Photos from the image-classification dataset "car_parts_dataset" in the GitHub repository caip-csa-grcymt-team/car-part-defect-ML-classifier. Its 3 classes are: major defect, minor defect, no defect.

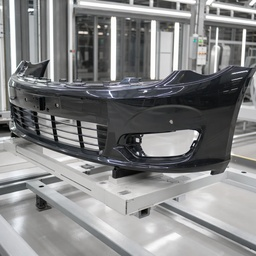
Label: minor defect

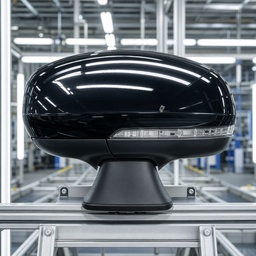
Label: minor defect

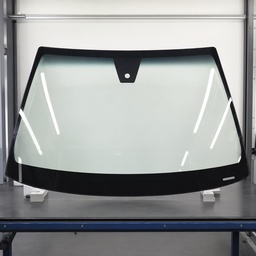
Label: no defect

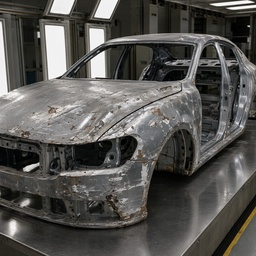
Label: major defect

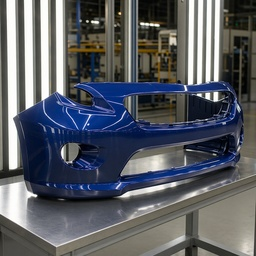
Label: no defect

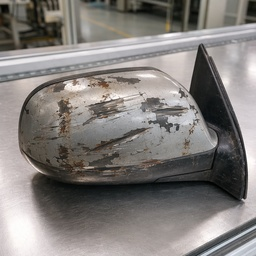
Label: major defect
